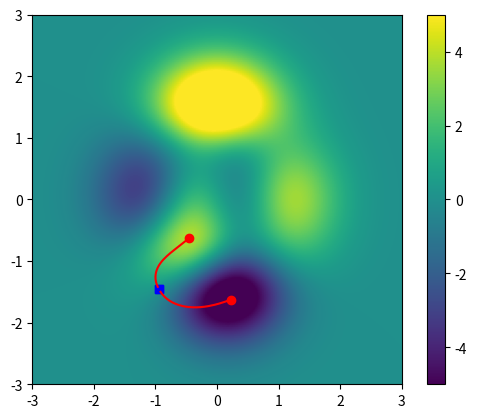

Source code (Python):
'''import numpy as np, matplotlib.pyplot as plt





def fx(x):
    return 3*x**2 -3*x +4

def dfx(x):
    return 6*x-3

#definindo uma range para o x de -2 a 2 com 2001 passos/steps
x=np.linspace(-2,2,2001)

localmin=np.random.choice(x,1)

taxaAprendizado=.01
ciclos=315

for i in range(ciclos):
    grad=dfx(localmin)
    localmin=localmin-taxaAprendizado*grad
    print(localmin)

plt.plot(x,fx(x),x,dfx(x))
plt.plot(localmin,dfx(localmin),'ro')
plt.plot(localmin,fx(localmin),'ro')
plt.xlim(x[[0,-1]])
plt.grid()
plt.show()'''





'''
import numpy as np, matplotlib.pyplot as plt

PI=3.14159265359


def fx(x):
    return np.cos(2*np.pi*x)+x**2

def dfx(x):
    return 2*PI*np.sin(2*np.pi*x)+2*x

#definindo uma range para o x de -2 a 2 com 2001 passos/steps
x=np.linspace(-2,2,2001)

localmin=np.random.choice(x,1)

taxaAprendizado=.01
ciclos=315

for i in range(ciclos):
    grad=dfx(localmin)
    localmin=localmin-taxaAprendizado*grad
    print(localmin)

plt.plot(x,fx(x),x,dfx(x))
plt.plot(localmin,dfx(localmin),'ro')
plt.plot(localmin,fx(localmin),'ro')
plt.xlim(x[[0,-1]])
plt.grid()
plt.show()'''





import numpy as np, matplotlib.pyplot as plt,sympy as sym

PI=3.14159265359


def peaks(x,y):
    x,y=np.meshgrid(x,y)
    z=3*(1-x)**2*np.e**(-x**2-(y+1)**2)-10*(x/5-x**3-y**5)*np.e**(-x**2-y**2)-(np.e**(-(x+1)**2-y**2))/3
    return z

def dfx(x):
    return 2*PI*np.sin(2*np.pi*x)+2*x

#definindo uma range para o x de -2 a 2 com 2001 passos/steps
x=np.linspace(-3,3,201)
y=np.linspace(-3,3,201)

Z=peaks(x,y)

plt.imshow(Z,extent=[x[0],x[-1],y[0],y[-1]],vmin=-5,vmax=5,origin='lower')
#plt.show()

sx,sy=sym.symbols('sx,sy')
sZ=3*(1-sx)**2*sym.exp(-sx**2-(sy+1)**2)-10*(sx/5-sx**3-sy**5)*sym.exp(-sx**2-sy**2)-(sym.exp(-(sx+1)**2-sy**2))/3

df_x=sym.lambdify((sx,sy),sym.diff(sZ,sx),'sympy')
df_y=sym.lambdify((sx,sy),sym.diff(sZ,sy),'sympy')

print(df_x(1,1).evalf())

localmin=np.random.rand(2)*4-2
localmax=localmin
ponto_inicial1=localmin[:]
ponto_inicial2=localmax[:]

taxaAprendizado=.01
ciclos1=10000
ciclos2=10000

trajetoriaMin=np.zeros((ciclos1,2))
trajetoriaMax=np.zeros((ciclos2,2))
for i in range(10000):
    grad1=np.array([df_x(localmin[0],localmin[1]).evalf(),df_y(localmin[0],localmin[1]).evalf()])
    grad2=np.array([df_x(localmax[0],localmax[1]).evalf(),df_y(localmax[0],localmax[1]).evalf()])
    localmin=localmin-taxaAprendizado*grad1
    localmax=localmax+taxaAprendizado*grad2
    trajetoriaMin[i,:]=localmin 
    trajetoriaMax[i,:]=localmax

'''print(localmin)
print(ponto_inicial1)
print(ponto_inicial2)'''

plt.imshow(Z,extent=[x[0],x[-1],y[0],y[-1]],vmin=-5,vmax=5,origin='lower')
plt.plot(ponto_inicial1[0],ponto_inicial1[1],'bs')
plt.plot(ponto_inicial2[0],ponto_inicial2[1],'bs')
plt.plot(localmin[0],localmin[1],'ro')
plt.plot(trajetoriaMin[:,0],trajetoriaMin[:,1],'r')
plt.plot(localmax[0],localmax[1],'ro')
plt.plot(trajetoriaMax[:,0],trajetoriaMax[:,1],'r')
plt.colorbar()
plt.show()
'''
localmin=np.random.choice(x,1)

taxaAprendizado=.01
ciclos=315

for i in range(ciclos):
    grad=dfx(localmin)
    localmin=localmin-taxaAprendizado*grad
    print(localmin)

plt.plot(x,fx(x),x,dfx(x))
plt.plot(localmin,dfx(localmin),'ro')
plt.plot(localmin,fx(localmin),'ro')
plt.xlim(x[[0,-1]])
plt.grid()
plt.show()'''
